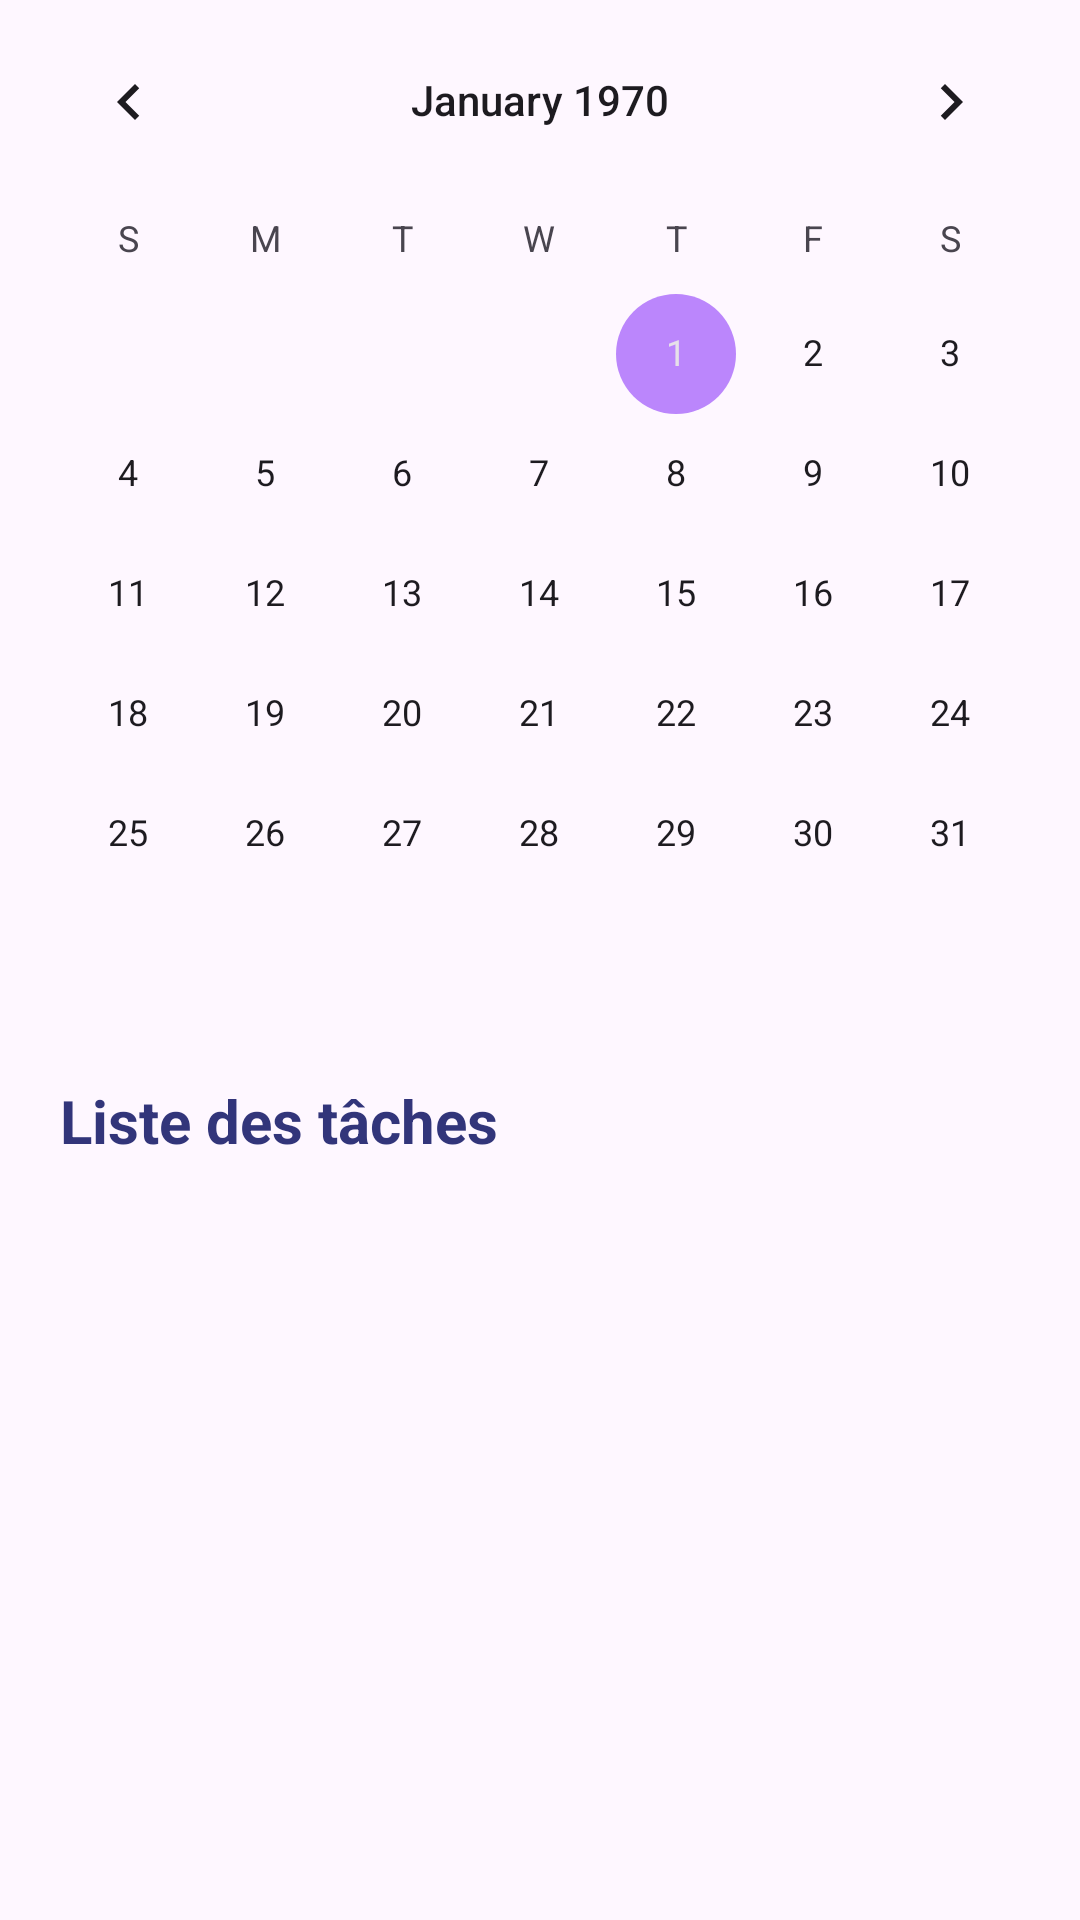

The Android layout XML behind this screen, and the referenced resources:
<!-- AndroidManifest.xml: application theme Theme.Project1 -->
<!-- res/layout/fragment_calendar.xml -->
<?xml version="1.0" encoding="utf-8"?>
<FrameLayout xmlns:android="http://schemas.android.com/apk/res/android"
    xmlns:tools="http://schemas.android.com/tools"
    android:layout_width="match_parent"
    android:layout_height="match_parent"
    tools:context=".ClendarFragment">

    <CalendarView
        android:id="@+id/calendarView"
        android:layout_width="match_parent"
        android:layout_height="wrap_content"
        />
    <TextView
        android:id="@+id/textViewTitle"
        android:layout_width="wrap_content"
        android:layout_height="wrap_content"
        android:layout_marginTop="360dp"
        android:text="@string/TaskList"
        android:textColor="@color/blue"
        android:layout_marginLeft="20dp"
        android:textSize="20sp"
        android:textStyle="bold"/>

    <androidx.recyclerview.widget.RecyclerView
        android:id="@+id/recyclerViewDate"
        android:layout_width="match_parent"
        android:layout_height="203dp"
        android:layout_marginTop="390dp">

    </androidx.recyclerview.widget.RecyclerView>

</FrameLayout>
<!-- resources referenced by this layout -->
<resources>
  <color name="blue">#32357a</color>
  <string name="TaskList">Liste des tâches</string>
  <style name="Theme.Project1" parent="Base.Theme.Project1" />
  <style name="Base.Theme.Project1" parent="Theme.Material3.DayNight.NoActionBar">
          
      
  
      <item name="colorPrimary">@color/blue</item>
      <item name="colorPrimaryVariant">@color/blue</item>
      <item name="colorOnPrimary">#B2AFAF</item>
      <item name="floatingActionButtonStyle">@style/MyFloatingActionButton</item>
          
  
      
      <item name="colorSecondary">@color/light_blue</item>
      <item name="colorSecondaryVariant">#A3A1A1</item>
      <item name="colorOnSecondary">@color/black</item>
  </style>
  <style name="MyFloatingActionButton" parent="Widget.MaterialComponents.FloatingActionButton">
          <item name="backgroundTint">@null</item> 
      </style>
  <color name="light_blue">#FFBB86FC</color>
  <color name="black">#FF000000</color>
</resources>
